Run: headless pygame with SDL's dummy video driver; simulated clock (each Clock.tick advances the game by its frame time, no real sleeping); random seed 0; keys injected as events and as key.get_pressed() state; mouse plan: one left click at the window centre at the start of phase 2, then a move to the lower-right quarter at the start of phase 3.
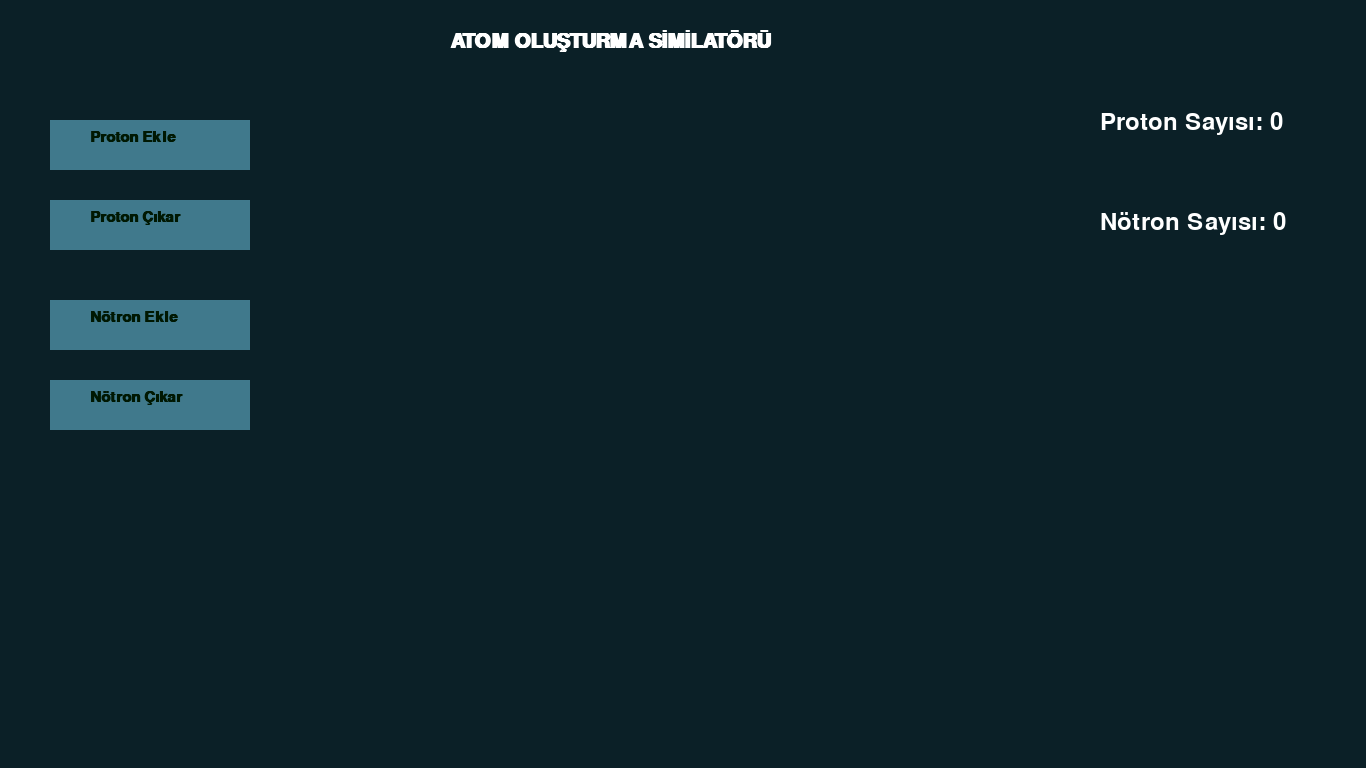
Frame 1 of 4 · flips 1–60 · no input
Frame 2 of 4 · flips 61–180 · clicked the window centre · tapped SPACE, RETURN · held RIGHT (→), D · screen unchanged from frame 1, image omitted
Frame 3 of 4 · flips 181–300 · moved the mouse to the lower-right quarter · held DOWN (↓), S · screen unchanged from frame 2, image omitted
Frame 4 of 4 · flips 301–420 · held LEFT (←), A, UP (↑), W · screen unchanged from frame 3, image omitted

The pygame program that drew these frames:

import pygame as py

py.init()


winsize=(1366,768)

win=py.display.set_mode(winsize)




#BAŞLIK
py.display.set_caption("Atom Oluşturma Similasyonu")



#PROTON TANESİ

proton_çap=20
proton_renk=(255,255,255)
hız=0.02
protonlar=0

#NÖTRON TANESİ
nötron_çap=20
nötron_renk=(0,0,0)
nötronlar=0


font=py.font.SysFont("Times",22,bold=True)

#BAŞLIK
font2=py.font.SysFont("Times",30,bold=True)
başlık=font2.render("ATOM OLUŞTURMA SİMİLATÖRÜ",1,(255,255,255))
arkaplanrenk=(11,32,39)


#PROTON EKLE-ÇIKAR BUTONLARI
pe_pos=(50,120)
pe_size=(200,50)
pe_color=(64,121,140)
pc_pos=(50,200)
pc_size=(200,50)
pc_color=(64,121,140)


pe_buton=py.Rect(pe_pos,pe_size)
pe_text=font.render("Proton Ekle",1,(0x18020C))

pc_buton=py.Rect(pc_pos,pc_size)
pc_text=font.render("Proton Çıkar",1,(0x18020C))

#NÖTRON EKLE-ÇIKAR BUTONLARI
ne_pos=(50,300)
ne_size=(200,50)
ne_color=(64,121,140)
nc_pos=(50,380)
nc_size=(200,50)
nc_color=(64,121,140)

ne_buton=py.Rect(ne_pos,ne_size)
ne_text=font.render("Nötron Ekle",1,(0x18020C))

nc_buton=py.Rect(nc_pos,nc_size)
nc_text=font.render("Nötron Çıkar",1,(0x18020C))




#TANECİK KONUMLARI
proton_konum=[]
protoncıkarma_konum=[]

nötron_konum=[]
nötroncıkarma_konum=[]




def p_e():
    global protonlar
    protonlar+=1

def p_c():
    global protonlar
    protonlar-=1

def n_e():
    global nötronlar
    nötronlar+=1
def n_c():
    global nötronlar
    nötronlar-=1




çalıştır=True
while çalıştır:



    for event in py.event.get():
        if event.type==py.QUIT:
            çalıştır=False
        if event.type== py.MOUSEBUTTONDOWN:
            mouse_pos=py.mouse.get_pos()

            if pe_buton.collidepoint(mouse_pos):
                proton_konum.append((90,130))
                p_e()
                
            if pc_buton.collidepoint(mouse_pos):
                if protonlar>=1:
                    protoncıkarma_konum.append((683,394))
                    p_c()
                else:
                    pass

            if ne_buton.collidepoint(mouse_pos):
                nötron_konum.append((90,330))
                n_e()


            if nc_buton.collidepoint(mouse_pos):
                if nötronlar>=1:
                    nötroncıkarma_konum.append((683,434))
                    n_c()

    
    
    for i, pe_pos in enumerate(proton_konum):
        xyol=winsize[0]/2 - proton_çap - pe_pos[0]
        yyol=winsize[1]/2 - proton_çap - pe_pos[1]

        xhareket=xyol*hız*2
        yhareket=yyol*hız*2


        proton_konum[i]=(pe_pos[0]+ xhareket,pe_pos[1]+yhareket)
    
    for i, pc_pos in enumerate(protoncıkarma_konum):


        if protonlar>=0:
            xyol=winsize[1]*2 - proton_çap - pc_pos[0]
            yyol=winsize[0]/2 - proton_çap - pc_pos[1]

            xhareket=xyol*hız
            yhareket=yyol*hız


            protoncıkarma_konum[i]=(pc_pos[0]+ xhareket,pc_pos[1]+yhareket)


    for i, ne_pos in enumerate(nötron_konum):
        xyol=winsize[0]/2 - nötron_çap - ne_pos[0]
        yyol=winsize[1]/2+50 - nötron_çap - ne_pos[1]

        xhareket=xyol*hız*2
        yhareket=yyol*hız*2


        nötron_konum[i]=(ne_pos[0]+ xhareket,ne_pos[1]+yhareket)
    
    for i, nc_pos in enumerate(nötroncıkarma_konum):


        if nötronlar>=0:
            xyol=winsize[1]*2 - nötron_çap - nc_pos[0]
            yyol=winsize[0]/2 - nötron_çap - nc_pos[1]

            xhareket=xyol*hız
            yhareket=yyol*hız


            nötroncıkarma_konum[i]=(nc_pos[0]+ xhareket,nc_pos[1]+yhareket)



    win.fill(arkaplanrenk)

    #BUTONLARI ÇİZ
    py.draw.rect(win,pe_color,pe_buton)
    py.draw.rect(win,pc_color,pc_buton)

    win.blit(pc_text,(90,210))
    win.blit(pe_text,(90,130))
    

    py.draw.rect(win,ne_color,ne_buton)
    py.draw.rect(win,nc_color,nc_buton)

    win.blit(ne_text,(90,310))
    win.blit(nc_text,(90,390))
    
    #TANECİKLERİ ÇİZ
    for pe_pos in proton_konum:
        py.draw.circle(win,proton_renk,pe_pos,proton_çap)
    
    for pc_pos in protoncıkarma_konum:
        py.draw.circle(win,proton_renk,pc_pos,proton_çap)

    for ne_pos in nötron_konum:
        py.draw.circle(win,nötron_renk,ne_pos,nötron_çap)
    
    for nc_pos in nötroncıkarma_konum:
        py.draw.circle(win,nötron_renk,nc_pos,nötron_çap)

    if protonlar==0:
        py.draw.circle(win,arkaplanrenk,(winsize[0]/2-20,winsize[1]/2-20) , 25)

    if nötronlar==0:
        py.draw.circle(win,arkaplanrenk,(winsize[0]/2-20,winsize[1]/2+27) , 25)
 
    #BAŞLIK
    win.blit(başlık,(450,30))


    #PROTON-NÖTRON SAYAÇ
    font = py.font.Font(None, 36)
    text = font.render(f"Proton Sayısı: {protonlar}", True, (255, 255, 255))
    win.blit(text, (1100, 110))

    text2=font.render(f"Nötron Sayısı: {nötronlar}",True,(255,255,255))
    win.blit(text2,(1100,210))

    py.display.flip()

    py.time.delay(10)

py.quit()
